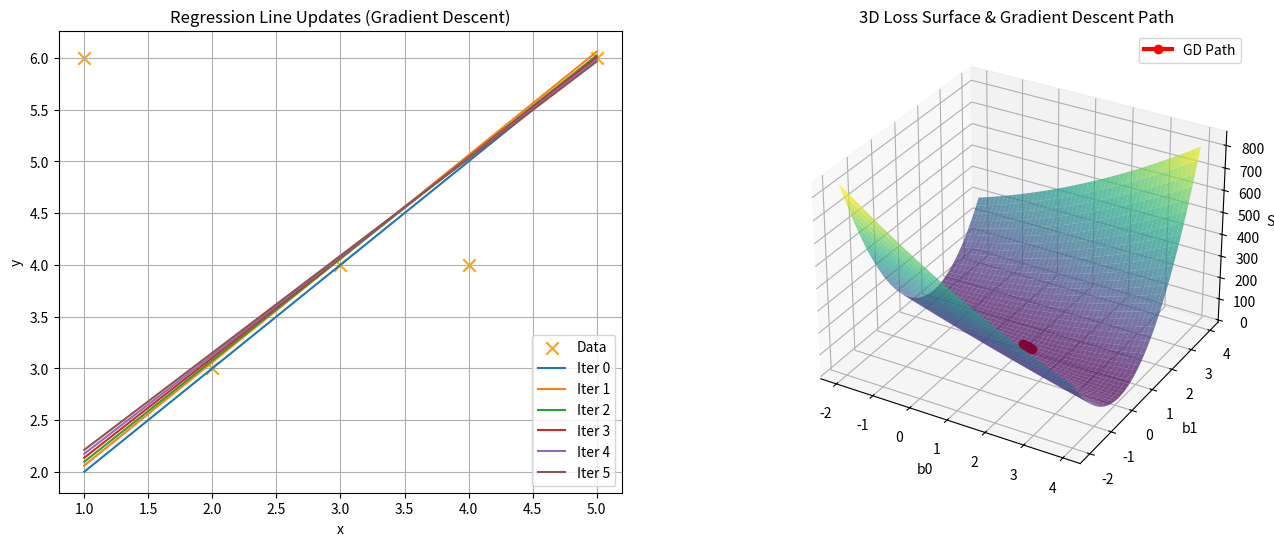

Write the Python code that produced this figure.
import numpy as np
import matplotlib.pyplot as plt
from mpl_toolkits.mplot3d import Axes3D


x = np.array([1,2,3,4,5])
y = np.array([6,3,4,4,6])

b0 = 1.0
b1 = 1.0
alpha = 0.1
n_iter = 5
n = len(x)

params = [(b0, b1)]

# ----------------------------
# Compute gradients and loss
# ----------------------------
def compute_values(b0, b1):
    e = (b0 + b1 * x) - y
    sum_e = np.sum(e)
    sum_ex = np.sum(e * x)
    sse = np.sum(e**2)
    return sum_e, sum_ex, sse

# ----------------------------
# Gradient Descent
# ----------------------------
print("\n--- Line Equation After Each Iteration ---")
print(f"Iteration 0: y = {b0:.4f} + {b1:.4f}x")

for it in range(1, n_iter + 1):
    sum_e, sum_ex, sse = compute_values(b0, b1)

    b0 -= alpha * (sum_e / n)
    b1 -= alpha * (sum_ex / n)

    params.append((b0, b1))

    # ✅ PRINT EQUATION
    print(f"Iteration {it}: y = {b0:.4f} + {b1:.4f}x")

# ----------------------------
# SINGLE FIGURE (2D + 3D)
# ----------------------------
fig = plt.figure(figsize=(16, 6))

# -------- 2D: Line Updates --------
ax1 = fig.add_subplot(1, 2, 1)
ax1.scatter(x, y, color="orange", s=80, marker="x", label="Data")

x_line = np.linspace(min(x), max(x), 200)
for i, (b0p, b1p) in enumerate(params):
    ax1.plot(x_line, b0p + b1p * x_line, label=f"Iter {i}")

ax1.set_title("Regression Line Updates (Gradient Descent)")
ax1.set_xlabel("x")
ax1.set_ylabel("y")
ax1.legend()
ax1.grid(True)

# -------- 3D: Loss Surface + Path --------
ax2 = fig.add_subplot(1, 2, 2, projection='3d')

b0_vals = np.linspace(-2, 4, 50)
b1_vals = np.linspace(-2, 4, 50)
B0, B1 = np.meshgrid(b0_vals, b1_vals)

SSE = np.zeros_like(B0)
for i in range(B0.shape[0]):
    for j in range(B0.shape[1]):
        _, _, sse = compute_values(B0[i,j], B1[i,j])
        SSE[i,j] = sse

ax2.plot_surface(B0, B1, SSE, cmap="viridis", alpha=0.7)

path_b0 = [p[0] for p in params]
path_b1 = [p[1] for p in params]
path_sse = [compute_values(p[0], p[1])[2] for p in params]

ax2.plot(path_b0, path_b1, path_sse,
         color="red", marker="o", linewidth=3, label="GD Path")

ax2.set_title("3D Loss Surface & Gradient Descent Path")
ax2.set_xlabel("b0")
ax2.set_ylabel("b1")
ax2.set_zlabel("SSE")
ax2.legend()

plt.show()
